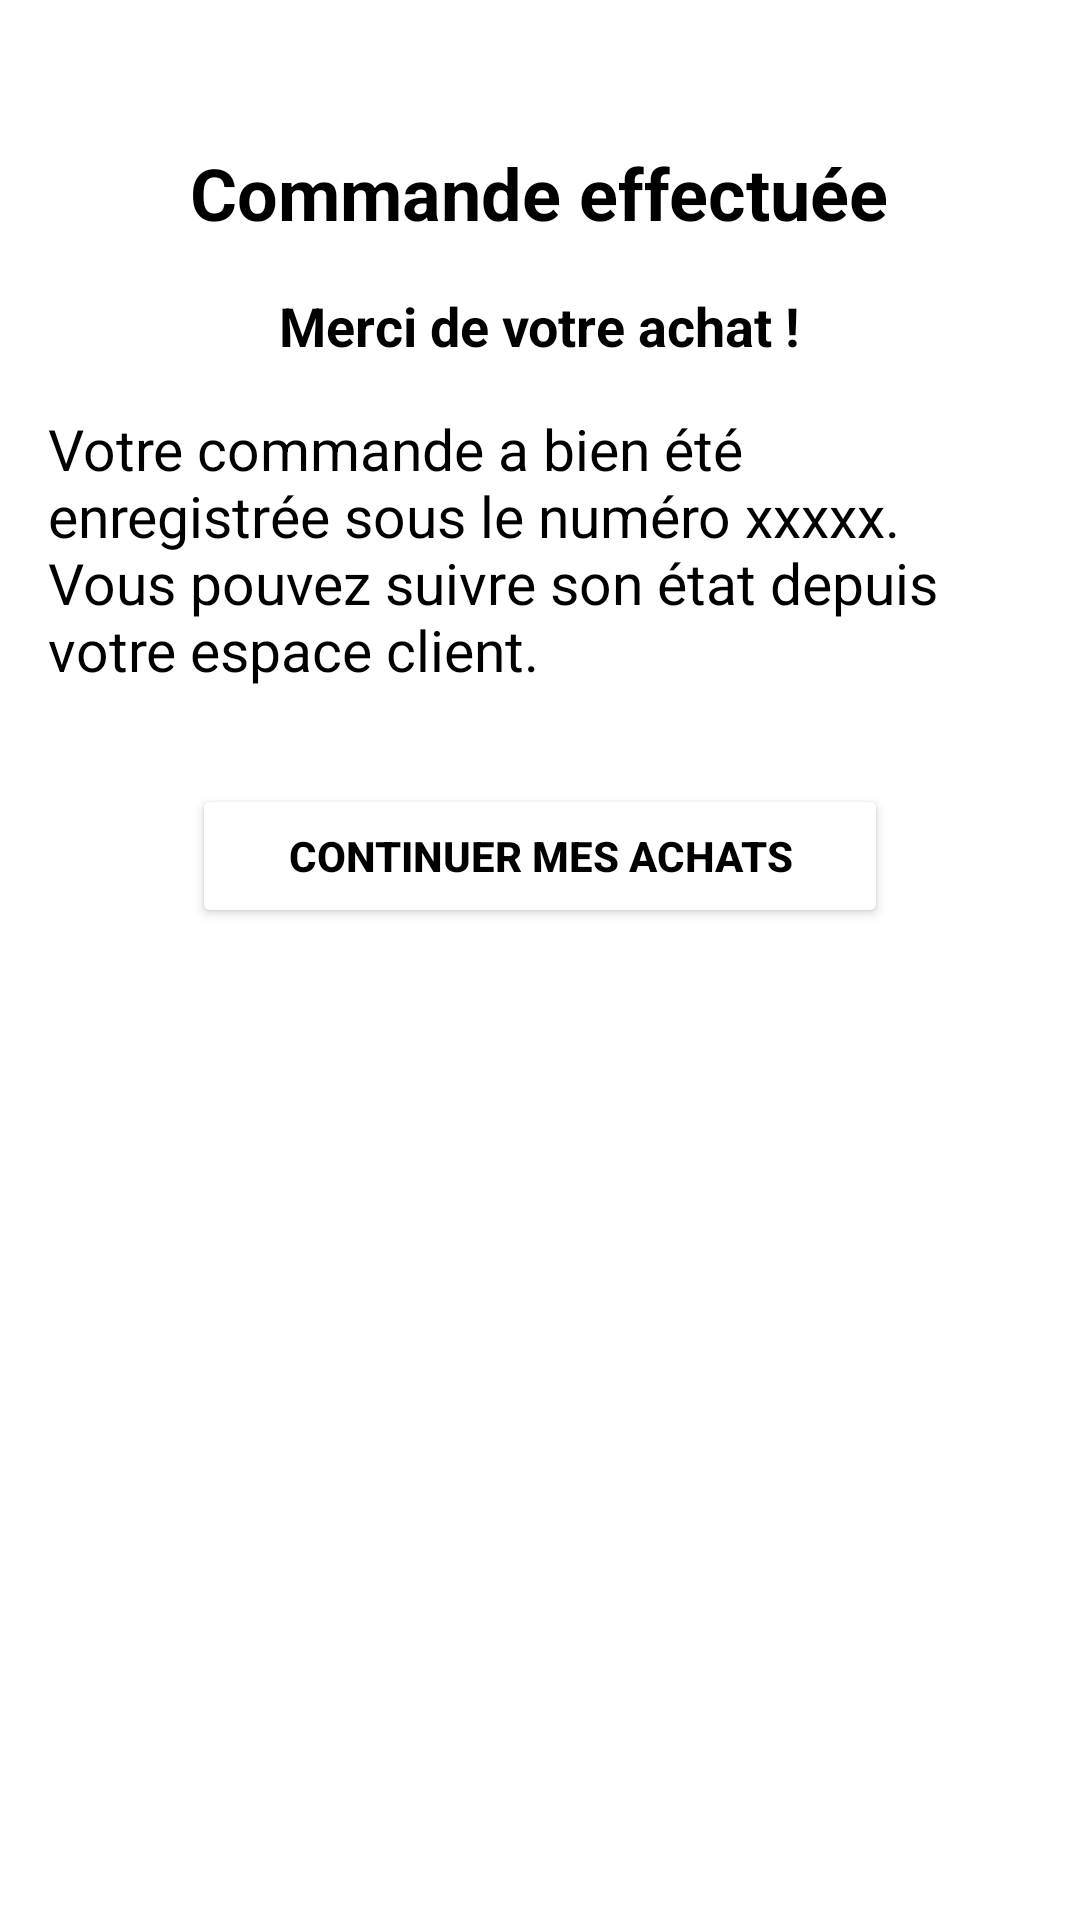

Produce the Android XML layout that renders to this screen, including the resource entries it uses.
<!-- AndroidManifest.xml: application theme Theme.Airneis -->
<!-- res/layout/fragment_checkout_confirmer.xml -->
<RelativeLayout xmlns:android="http://schemas.android.com/apk/res/android"
    android:layout_width="match_parent"
    android:layout_height="match_parent"
    android:padding="16dp"
    android:background="#ffffff">

    <TextView
        android:id="@+id/tv_order_confirmed"
        android:layout_width="wrap_content"
        android:layout_height="wrap_content"
        android:text="Commande effectuée"
        android:textColor="@color/black"
        android:textSize="24sp"
        android:textStyle="bold"
        android:layout_centerHorizontal="true"
        android:layout_marginTop="32dp" />

    <TextView
        android:id="@+id/tv_thank_you"
        android:layout_width="wrap_content"
        android:layout_height="wrap_content"
        android:textColor="@color/black"
        android:text="Merci de votre achat !"
        android:textStyle="bold"
        android:textSize="18sp"
        android:layout_below="@id/tv_order_confirmed"
        android:layout_centerHorizontal="true"
        android:layout_marginTop="16dp" />

    <TextView
        android:id="@+id/tv_order_id"
        android:layout_width="wrap_content"
        android:layout_height="wrap_content"
        android:layout_below="@id/tv_thank_you"
        android:layout_centerHorizontal="true"
        android:layout_marginTop="16dp"
        android:text="Votre commande a bien été enregistrée sous le numéro xxxxx. Vous pouvez suivre son état depuis votre espace client."
        android:textColor="@color/black"
        android:textSize="19sp" />

    <Button
        android:id="@+id/achatButton"
        android:layout_width="wrap_content"
        android:layout_height="wrap_content"
        android:layout_below="@id/tv_order_id"
        android:layout_centerHorizontal="true"
        android:layout_marginTop="32dp"
        android:backgroundTint="@color/pink"
        android:paddingStart="32dp"
        android:paddingTop="12dp"
        android:paddingEnd="32dp"
        android:paddingBottom="12dp"
        android:text="CONTINUER MES ACHATS"
        android:textAllCaps="true"
        android:textColor="@android:color/black"
        android:textStyle="bold" />

</RelativeLayout>
<!-- resources referenced by this layout -->
<resources>
  <color name="black">#FF000000</color>
  <style name="Theme.Airneis" parent="Theme.MaterialComponents.DayNight.DarkActionBar">
          
          <item name="colorPrimary">@color/primary</item>
          <item name="colorPrimaryVariant">@color/secondaryBlack</item>
          <item name="colorOnPrimary">@color/white</item>
          
          <item name="colorSecondary">@color/teal_200</item>
          <item name="colorSecondaryVariant">@color/teal_700</item>
          <item name="colorOnSecondary">@color/black</item>
          
          <item name="android:statusBarColor">?attr/colorPrimaryVariant</item>
          
      </style>
  <color name="white">#FFFFFFFF</color>
  <color name="teal_200">#FF03DAC5</color>
  <color name="teal_700">#FF018786</color>
</resources>
